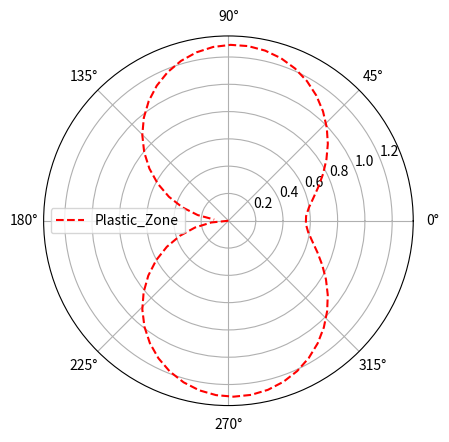

This figure's Python source:
import numpy as np
import matplotlib.pyplot as plt

theta = np.arange(-np.pi,np.pi,0.1)
S_11  = 5./4.*np.cos(theta/2)-1./4.*np.cos(3*theta/2)
S_22  = 3./4.*np.cos(theta/2)+1./4.*np.cos(3*theta/2)
S_12  = 1./4.*np.sin(theta/2)+1./4.*np.sin(3*theta/2)

# for plane strain
v=0.3
S_33 = (S_11+S_22)*v
S_23 =0
S_13 =0

von_mesis= np.sqrt((S_11-S_22)**2+(S_22-S_33)**2+(S_11-S_33)**2+6*(S_12**2+S_23**2+S_13**2))

ax = plt.subplot (111, projection='polar')
VM, = ax.plot(theta,von_mesis,"r",label='Plastic_Zone',linestyle='--')
ax.legend()

plt.savefig("test.png")
plt.show()
